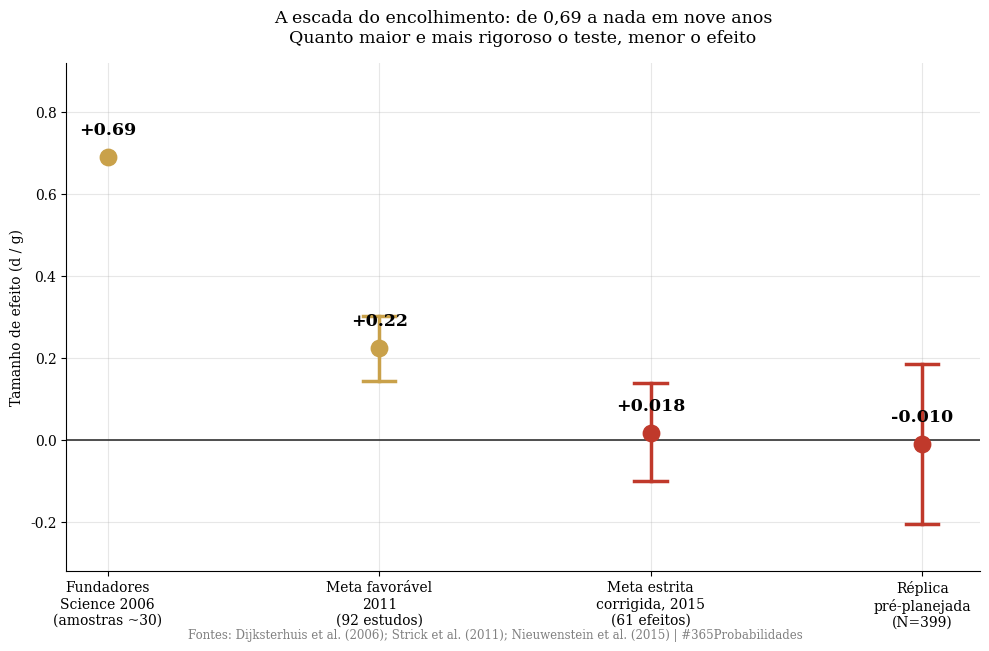
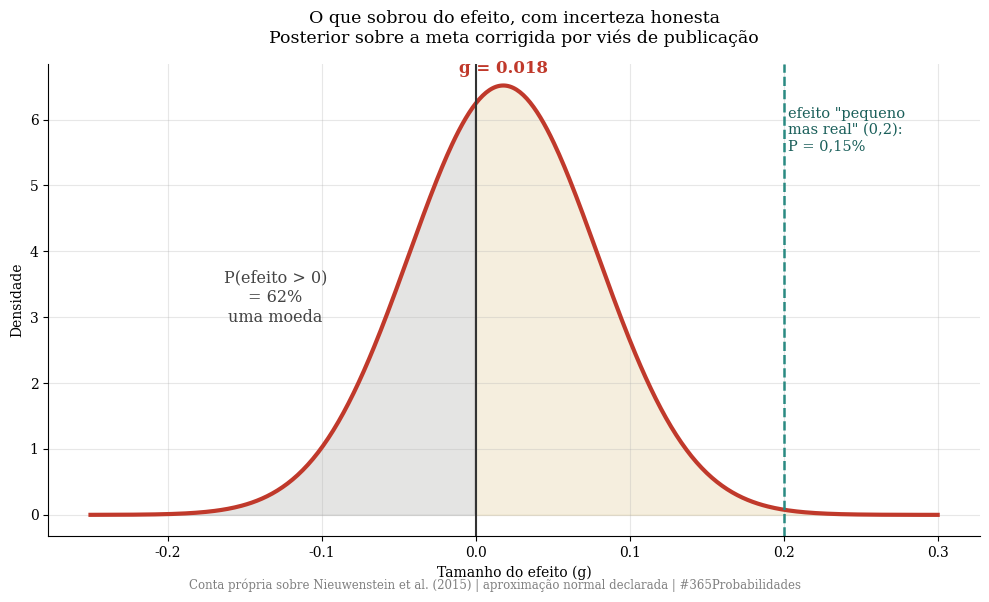
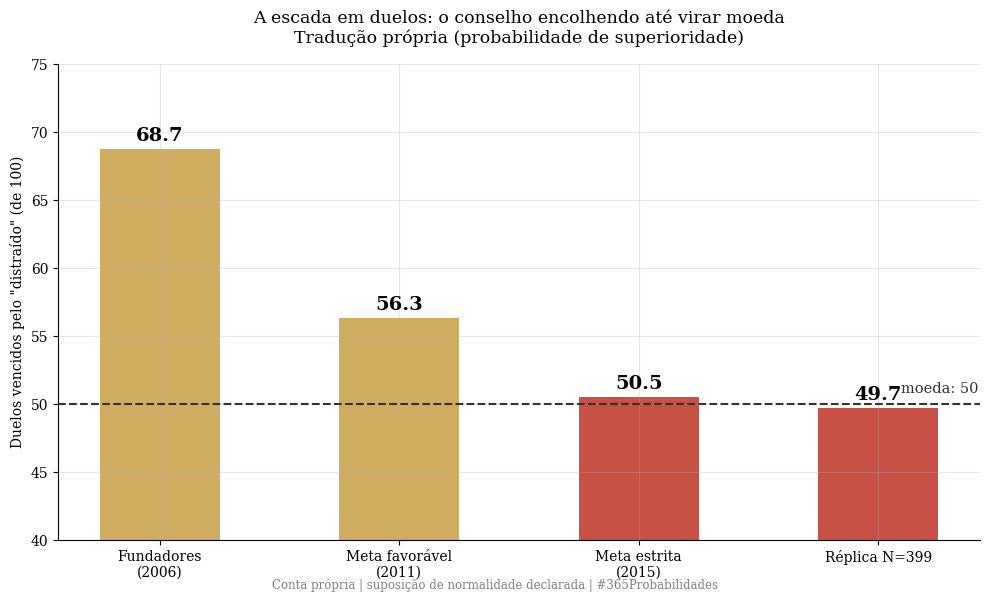

Reproduce these figures in Python, in order.
import numpy as np
import matplotlib.pyplot as plt
from scipy import stats

plt.rcParams['font.family'] = 'serif'
plt.rcParams['axes.spines.top'] = False
plt.rcParams['axes.spines.right'] = False
plt.rcParams['axes.grid'] = True
plt.rcParams['grid.alpha'] = 0.3
plt.rcParams['figure.facecolor'] = 'white'
plt.rcParams['axes.facecolor'] = 'white'

print("✅ Bibliotecas carregadas")

# --- DADOS DA LITERATURA ---

# A escada do encolhimento
d_fundadores = 0.69          # os 6 estudos originais (Dijksterhuis, Science 2006)
g_strick, ic_strick = 0.224, (0.145, 0.303)   # meta dos proponentes, 92 estudos
g_estrita, ic_estrita = 0.018, (-0.10, 0.14)  # Nieuwenstein 2015, corrigida por viés
g_replica, se_replica = -0.01, 0.10           # réplica N=399, poder 0,997

n_efeitos, n_estudos, n_ns = 61, 31, 45       # 45 de 61 efeitos: não significativos
n_replica = 399
bf_nulo = 7.8                                  # Bayes factor pró-nulo

print("=" * 65)
print("  DADOS DA LITERATURA - A ESCADA DO ENCOLHIMENTO")
print("=" * 65)
print(f"\n  1. Os fundadores (Science 2006, amostras ~30):   d = {d_fundadores}")
print(f"  2. Meta dos proponentes (92 estudos):            g = {g_strick}  [{ic_strick[0]}, {ic_strick[1]}]")
print(f"  3. Meta estrita, corrigida por viés:             g = {g_estrita}  [{ic_estrita[0]}, {ic_estrita[1]}]")
print(f"     ({n_efeitos} efeitos, {n_estudos} estudos, {n_ns} não significativos)")
print(f"  4. Réplica pré-planejada (N={n_replica}, poder 0,997): g = {g_replica}")
print(f"\n  Bayes factor: dados ~{bf_nulo}x mais prováveis sob 'o efeito não existe'")
print(f"  Bônus: meta em decisão médica: nulo também")
print(f"\n  Fator ×0,80: NÃO aplicado (meta-análises e experimentos)")
print("=" * 65)

# --- O MODELO ---
# Conta 1: posterior sobre o efeito corrigido
# Conta 2: a escada em duelos (probabilidade de superioridade)

# ═══ CONTA 1 - a posterior ═══
se_estrita = (ic_estrita[1] - ic_estrita[0]) / (2 * 1.96)
p_positivo = 1 - stats.norm.cdf((0 - g_estrita) / se_estrita)
p_pequeno_real = 1 - stats.norm.cdf((0.2 - g_estrita) / se_estrita)

# ═══ CONTA 2 - a escada em duelos ═══
def duelos(d):
    return stats.norm.cdf(d / np.sqrt(2)) * 100

escada = {
    'Fundadores (2006)': duelos(d_fundadores),
    'Meta favorável (2011)': duelos(g_strick),
    'Meta estrita (2015)': duelos(g_estrita),
    'Réplica N=399': duelos(g_replica),
}

print("=" * 65)
print("  MODELO - AS DUAS CONTAS")
print("=" * 65)
print(f"\n  CONTA 1 - o que sobrou do efeito (posterior, aprox. declarada):")
print(f"  → P(efeito > 0)                    = {p_positivo*100:.0f}%   ← moeda")
print(f"  → P(efeito ao menos pequeno, ≥0,2) = {p_pequeno_real*100:.2f}%")
print(f"\n  CONTA 2 - a escada em duelos:")
print(f"  De 100 confrontos, quantos o 'distraído' vence?")
for nome, v in escada.items():
    print(f"  → {nome:<24} {v:.1f} de 100")
print(f"\n  → O conselho nasceu vencendo 69 de 100 duelos")
print(f"     e terminou vencendo 49,7: uma moeda com meio ponto")
print(f"     de vício, para o lado errado.")
print(f"\n  O BAYES FACTOR, em português:")
print(f"  → Se o efeito existisse, dados como estes seriam raros.")
print(f"     Se não existisse, seriam esperados. A razão: ~{bf_nulo}x")
print(f"     a favor do 'não existe'.")
print(f"\n  A LEITURA:")
print(f"  → Se a noite ajuda, é pelo descanso e pela distância")
print(f"     emocional, mecanismos que não estavam em julgamento.")
print(f"  → O que morreu foi a mágica do inconsciente esperto.")
print("=" * 65)

# --- VISUALIZAÇÃO - GRÁFICOS SEPARADOS ---

# ── GRÁFICO 1 - A escada do encolhimento ──
fig1, ax1 = plt.subplots(figsize=(10, 6.5))

labels = ['Fundadores\nScience 2006\n(amostras ~30)', 'Meta favorável\n2011\n(92 estudos)',
          'Meta estrita\ncorrigida, 2015\n(61 efeitos)', 'Réplica\npré-planejada\n(N=399)']
pontos = [d_fundadores, g_strick, g_estrita, g_replica]
ics = [None, ic_strick, ic_estrita, (g_replica - 1.96*se_replica, g_replica + 1.96*se_replica)]
xs = [0, 1, 2, 3]
cores = ['#c9a14a', '#c9a14a', '#c0392b', '#c0392b']

ax1.axhline(0, color='#333', linewidth=1.2)
for x, pt, ic, cor in zip(xs, pontos, ics, cores):
    if ic:
        ax1.plot([x, x], [ic[0], ic[1]], color=cor, linewidth=2.5)
        ax1.plot([x-0.06, x+0.06], [ic[0], ic[0]], color=cor, linewidth=2.5)
        ax1.plot([x-0.06, x+0.06], [ic[1], ic[1]], color=cor, linewidth=2.5)
    ax1.scatter([x], [pt], s=140, color=cor, zorder=3)
    ax1.text(x, pt + 0.055, f'{pt:+.3f}' if abs(pt) < 0.1 else f'{pt:+.2f}',
             ha='center', fontweight='bold', fontsize=12.5)

ax1.set_xticks(xs)
ax1.set_xticklabels(labels, fontsize=10)
ax1.set_ylabel('Tamanho de efeito (d / g)')
ax1.set_ylim(-0.32, 0.92)
ax1.set_title('A escada do encolhimento: de 0,69 a nada em nove anos\n'
              'Quanto maior e mais rigoroso o teste, menor o efeito',
              fontsize=12.5, pad=15)

plt.figtext(0.5, 0.01,
            'Fontes: Dijksterhuis et al. (2006); Strick et al. (2011); Nieuwenstein et al. (2015) | #365Probabilidades',
            ha='center', fontsize=8.5, color='gray')
plt.tight_layout()
plt.savefig('dia-096-grafico-01-escada.png', dpi=150, bbox_inches='tight')
plt.close()
print("✅ Gráfico 1 salvo!")

# ── GRÁFICO 2 - A posterior do que sobrou ──
fig2, ax2 = plt.subplots(figsize=(10, 6))

x = np.linspace(-0.25, 0.30, 500)
y = stats.norm.pdf(x, g_estrita, se_estrita)
ax2.plot(x, y, color='#c0392b', linewidth=3)
ax2.fill_between(x, y, where=(x > 0), alpha=0.18, color='#c9a14a')
ax2.fill_between(x, y, where=(x <= 0), alpha=0.18, color='#6b6a64')
ax2.axvline(0, color='#333', linewidth=1.5)
ax2.axvline(0.2, color='#2a8a82', linestyle='--', linewidth=1.8)
ax2.text(0.203, max(y)*0.85, 'efeito "pequeno\nmas real" (0,2):\nP = 0,15%',
         fontsize=10.5, color='#1a5f5a')
ax2.text(g_estrita, max(y)*1.03, f'g = {g_estrita}', ha='center',
         fontsize=12, fontweight='bold', color='#c0392b')
ax2.text(-0.13, max(y)*0.45, f'P(efeito > 0)\n= {p_positivo*100:.0f}%\numa moeda',
         fontsize=11.5, color='#444', ha='center')
ax2.set_xlabel('Tamanho do efeito (g)')
ax2.set_ylabel('Densidade')
ax2.set_title('O que sobrou do efeito, com incerteza honesta\n'
              'Posterior sobre a meta corrigida por viés de publicação',
              fontsize=12.5, pad=15)

plt.figtext(0.5, 0.01,
            'Conta própria sobre Nieuwenstein et al. (2015) | aproximação normal declarada | #365Probabilidades',
            ha='center', fontsize=8.5, color='gray')
plt.tight_layout()
plt.savefig('dia-096-grafico-02-posterior.png', dpi=150, bbox_inches='tight')
plt.close()
print("✅ Gráfico 2 salvo!")

# ── GRÁFICO 3 - A escada em duelos ──
fig3, ax3 = plt.subplots(figsize=(10, 6))

nomes = list(escada.keys())
vals = list(escada.values())
cores3 = ['#c9a14a', '#c9a14a', '#c0392b', '#c0392b']

bars = ax3.bar(range(4), vals, color=cores3, alpha=0.88, width=0.5)
ax3.axhline(50, color='#333', linestyle='--', linewidth=1.5)
ax3.text(3.42, 50.8, 'moeda: 50', fontsize=10.5, color='#333', ha='right')
ax3.set_xticks(range(4))
ax3.set_xticklabels([n.replace(' (', '\n(') for n in nomes], fontsize=10)
ax3.set_ylim(40, 75)
ax3.set_ylabel('Duelos vencidos pelo "distraído" (de 100)')
ax3.set_title('A escada em duelos: o conselho encolhendo até virar moeda\n'
              'Tradução própria (probabilidade de superioridade)',
              fontsize=12.5, pad=15)

for bar, v in zip(bars, vals):
    ax3.text(bar.get_x() + bar.get_width()/2, v + 0.6,
             f'{v:.1f}', ha='center', fontweight='bold', fontsize=14)

plt.figtext(0.5, 0.01,
            'Conta própria | suposição de normalidade declarada | #365Probabilidades',
            ha='center', fontsize=8.5, color='gray')
plt.tight_layout()
plt.savefig('dia-096-grafico-03-duelos.png', dpi=150, bbox_inches='tight')
plt.close()
print("✅ Gráfico 3 salvo!")
